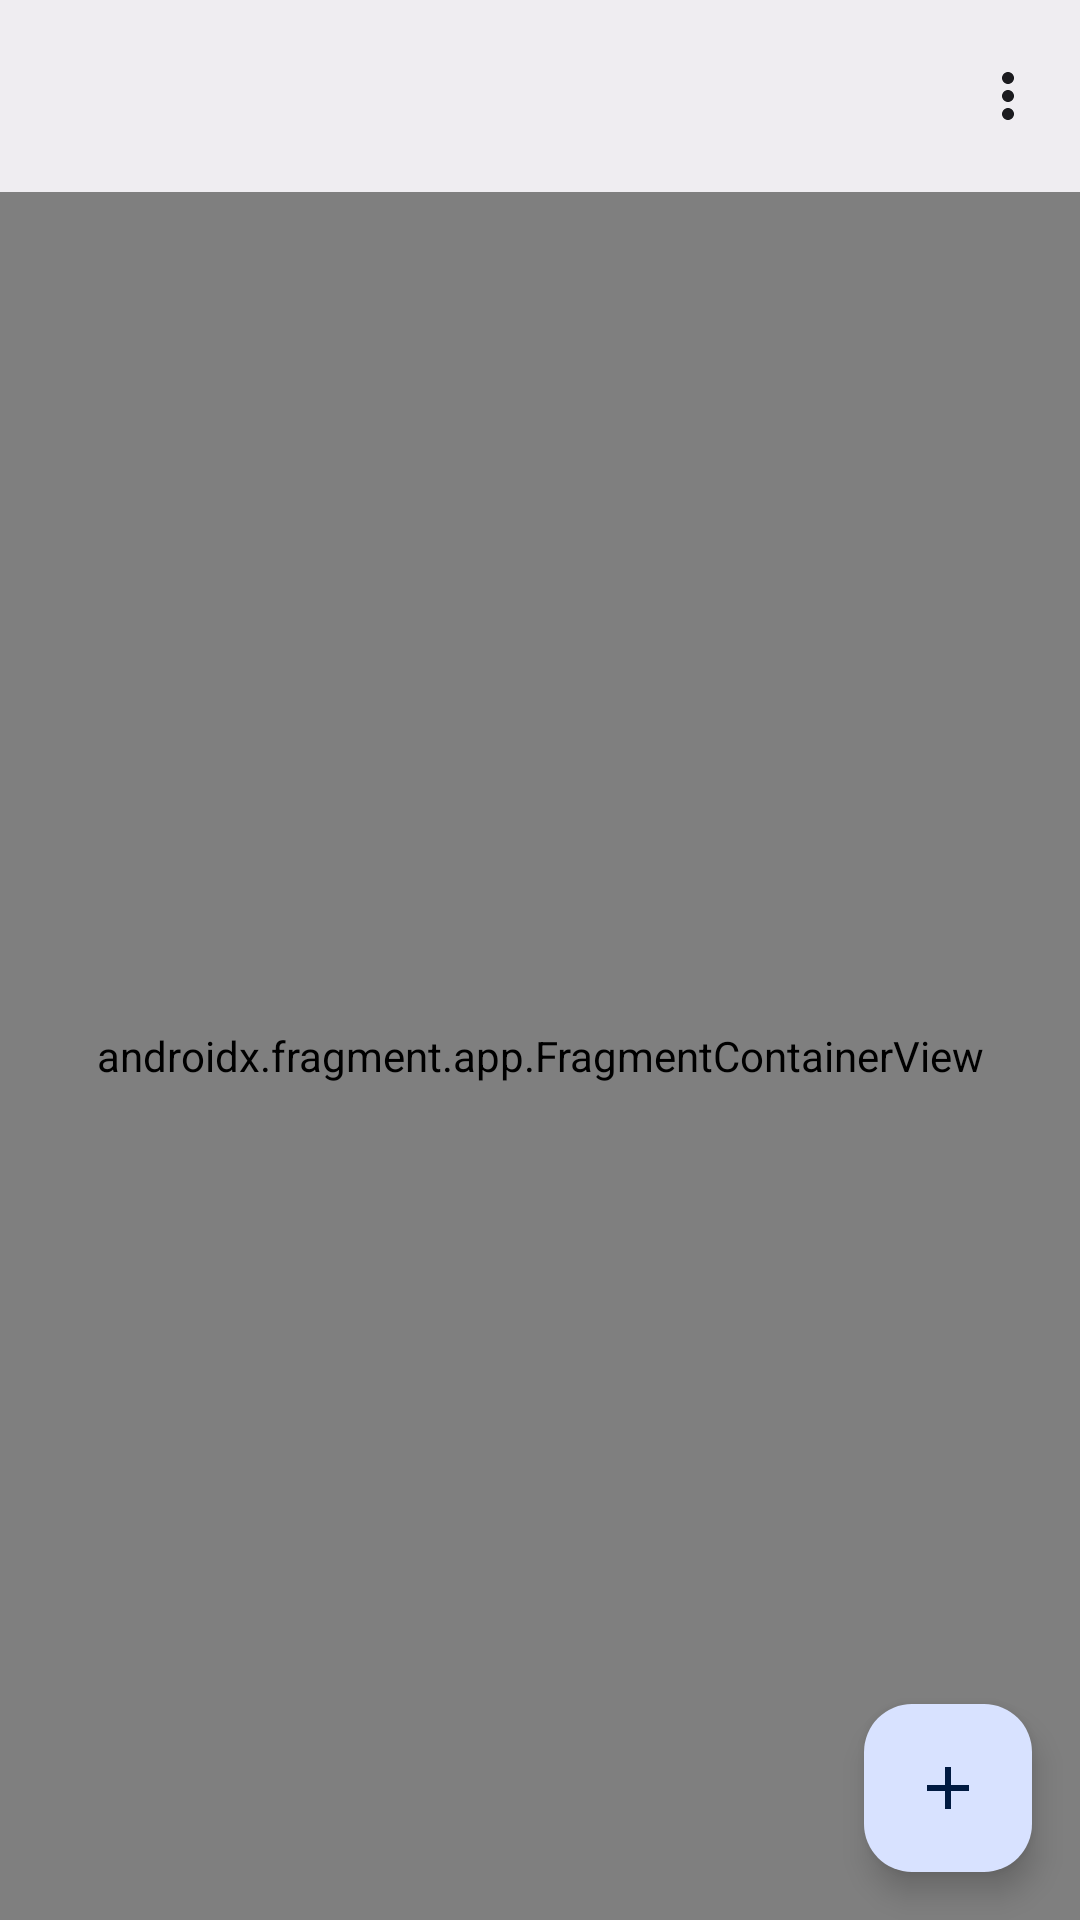

Here is an Android app screen rendered from its layout file. Give the layout XML and the strings, colors and styles it references.
<!-- AndroidManifest.xml: activity theme AppTheme.Launcher -->
<!-- res/layout/activity_main.xml -->
<?xml version="1.0" encoding="utf-8"?>
<androidx.coordinatorlayout.widget.CoordinatorLayout xmlns:android="http://schemas.android.com/apk/res/android"
    xmlns:app="http://schemas.android.com/apk/res-auto"
    xmlns:tools="http://schemas.android.com/tools"
    android:layout_width="match_parent"
    android:layout_height="match_parent"
    android:fitsSystemWindows="true"
    tools:context=".activities.MainActivity">

    <com.google.android.material.appbar.AppBarLayout
        android:layout_width="match_parent"
        android:layout_height="wrap_content"
        android:background="?attr/colorSurfaceContainer"
        android:fitsSystemWindows="true"
        app:liftOnScroll="false">

        <com.google.android.material.appbar.MaterialToolbar
            android:id="@+id/toolbar"
            app:titleTextColor="?attr/colorOnSurface"
            android:layout_width="match_parent"
            android:layout_height="?attr/actionBarSize"
            android:elevation="0dp"
            app:menu="@menu/menu_main"
            app:theme="@style/ThemeOverlay.App.Toolbar" />

    </com.google.android.material.appbar.AppBarLayout>

    <include layout="@layout/content_main" />

    <com.google.android.material.floatingactionbutton.FloatingActionButton
        android:id="@+id/fab"
        android:layout_width="wrap_content"
        android:layout_height="wrap_content"
        android:layout_gravity="bottom|end"
        android:layout_margin="@dimen/fab_margin"
        app:srcCompat="@drawable/ic_add_24dp" />

</androidx.coordinatorlayout.widget.CoordinatorLayout>
<!-- res/layout/content_main.xml (included above) -->
<?xml version="1.0" encoding="utf-8"?>
<androidx.constraintlayout.widget.ConstraintLayout xmlns:android="http://schemas.android.com/apk/res/android"
    xmlns:app="http://schemas.android.com/apk/res-auto"
    xmlns:tools="http://schemas.android.com/tools"
    android:layout_width="match_parent"
    android:layout_height="match_parent"
    app:layout_behavior="@string/appbar_scrolling_view_behavior">

        <androidx.fragment.app.FragmentContainerView
            android:id="@+id/fragment_container_view"
            android:layout_width="match_parent"
            android:layout_height="match_parent"
            android:name="wtf.mazy.peel.ui.webapplist.WebAppListFragment" />


</androidx.constraintlayout.widget.ConstraintLayout>
<!-- resources referenced by this layout -->
<resources>
  <dimen name="fab_margin">16dp</dimen>
  <!-- drawable ic_add_24dp (drawable) -->
  <vector xmlns:android="http://schemas.android.com/apk/res/android"
      android:width="24dp"
      android:height="24dp"
      android:viewportWidth="24.0"
      android:viewportHeight="24.0"
      android:tint="?attr/colorOnSurface">
      <path
          android:fillColor="#FFFFFF"
          android:pathData="M19,13h-6v6h-2v-6H5v-2h6V5h2v6h6v2z"/>
  </vector>
  <style name="ThemeOverlay.App.Toolbar" parent="">
          <item name="colorControlNormal">?attr/colorOnSurface</item>
      </style>
  <style name="AppTheme.Launcher">
          <item name="android:windowBackground">@drawable/launch_screen</item>
      </style>
  <!-- drawable launch_screen (drawable) -->
  <?xml version="1.0" encoding="utf-8"?>
  <layer-list xmlns:android="http://schemas.android.com/apk/res/android">
      <item android:drawable="@color/md_theme_surface" />
  </layer-list>
  <color name="md_theme_surface">#FFFBFE</color>
</resources>
